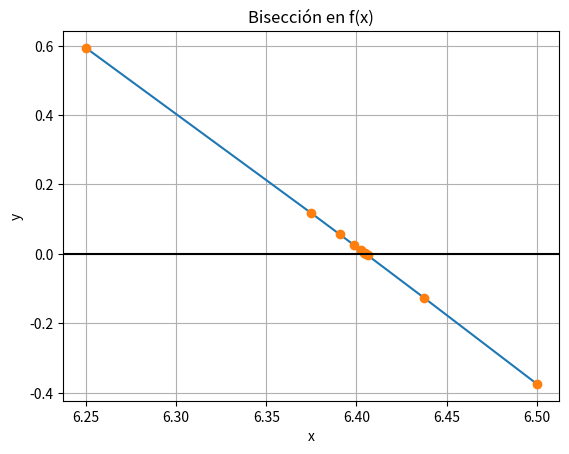

The matplotlib source for this figure:
# Método de Bisección
import numpy as np
import matplotlib.pyplot as plt

# INGRESO
# [a,b] se escogen de la gráfica de la función
fx = lambda x: -0.5 * x**2 + 2.5 * x + 4.5
a = 6
b = 7
error = 0.001

# PROCEDIMIENTO
tabla = []
tramo = b - a

fa = fx(a)
fb = fx(b)
i = 1
while (tramo > error):
    c = (a + b) / 2
    fc = fx(c)
    tabla.append([i, a, c, b, fa, fc, fb, tramo])
    i = i + 1

    cambia = np.sign(fa) * np.sign(fc)
    if (cambia < 0):
        b = c
        fb = fc
    else:
        a = c
        fa = fc
    tramo = b - a
c = (a + b) / 2
fc = fx(c)
tabla.append([i, a, c, b, fa, fc, fb, tramo])
tabla = np.array(tabla)

raiz = c

# SALIDA
np.set_printoptions(precision=4)
print('[i,   a,   c,   b,   f(a),   f(c),   f(b),   tramo]')
# print(tabla)

# Tabla con formato
n = len(tabla)
for i in range(0, n, 1):
    unafila = tabla[i]
    formato = '{:.0f}' + ' ' + (len(unafila) - 1) * '{:.3f} '
    unafila = formato.format(*unafila)
    print(unafila)

print('raiz: ', raiz)

# GRAFICA
xi = tabla[:, 2]
yi = tabla[:, 5]

# ordena los puntos para la grafica
orden = np.argsort(xi)
xi = xi[orden]
yi = yi[orden]

plt.plot(xi, yi)
plt.plot(xi, yi, 'o')
plt.axhline(0, color="black")

plt.xlabel('x')
plt.ylabel('y')
plt.title('Bisección en f(x)')
plt.grid()
plt.show()